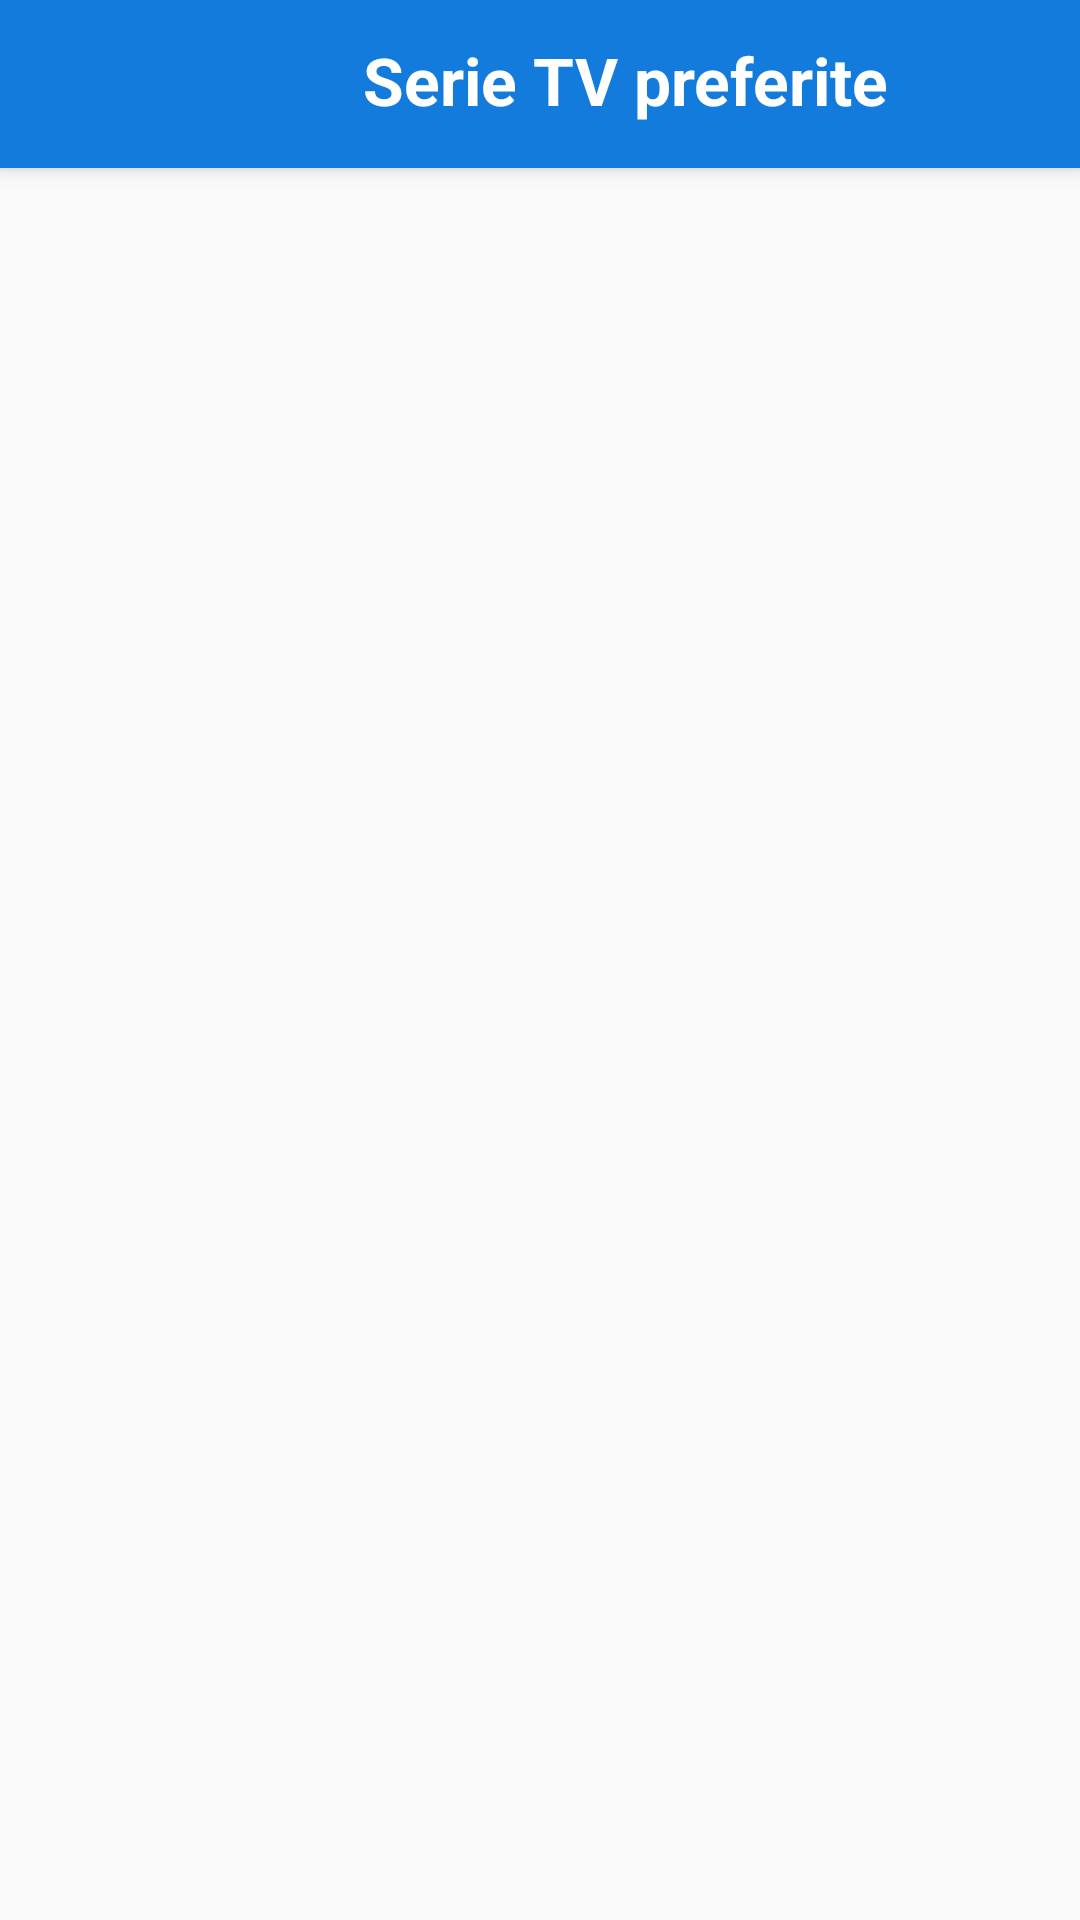

Android layout source for this screen:
<!-- AndroidManifest.xml: application theme AppTheme.NoActionBar -->
<!-- res/layout/activity_favourite_serie.xml -->
<?xml version="1.0" encoding="utf-8"?>
<android.support.v4.widget.DrawerLayout
    xmlns:android="http://schemas.android.com/apk/res/android"
    xmlns:app="http://schemas.android.com/apk/res-auto"
    xmlns:tools="http://schemas.android.com/tools"
    android:id="@+id/drawer_layout"
    android:layout_width="match_parent"
    android:layout_height="match_parent"
    android:fitsSystemWindows="true"
    tools:openDrawer="start"
    tools:context=".FavouriteSerieActivity">

    <include
        layout="@layout/app_bar_general"
        android:layout_width="match_parent"
        android:layout_height="match_parent" />

    <TextView
        android:layout_width="wrap_content"
        android:layout_height="35dp"
        android:layout_marginTop="3dp"
        android:paddingTop="9dp"
        android:textColor="#FFFFFF"
        android:textSize="22sp"
        android:paddingLeft="121dp"
        android:textStyle="bold"
        android:text="Serie TV preferite"/>

    <ListView
        android:id="@+id/listViewTrends"
        android:layout_marginTop="60dp"
        android:layout_width="match_parent"
        android:layout_height="match_parent">
    </ListView>



</android.support.v4.widget.DrawerLayout>
<!-- res/layout/app_bar_general.xml (included above) -->
<?xml version="1.0" encoding="utf-8"?>
<android.support.design.widget.CoordinatorLayout xmlns:android="http://schemas.android.com/apk/res/android"
    xmlns:app="http://schemas.android.com/apk/res-auto"
    xmlns:tools="http://schemas.android.com/tools"
    android:layout_width="match_parent"
    android:layout_height="match_parent"
    tools:context=".MainActivity">

    <android.support.design.widget.AppBarLayout
        android:layout_width="match_parent"
        android:layout_height="wrap_content"
        android:theme="@style/AppTheme.AppBarOverlay">

        <android.support.v7.widget.Toolbar
            android:id="@+id/toolbar"
            android:layout_width="match_parent"
            android:layout_height="?attr/actionBarSize"
            android:background="#127BDB"
            app:popupTheme="@style/AppTheme.PopupOverlay" />

    </android.support.design.widget.AppBarLayout>


   
</android.support.design.widget.CoordinatorLayout>
<!-- resources referenced by this layout -->
<resources>
  <style name="AppTheme.AppBarOverlay" parent="ThemeOverlay.AppCompat.Dark.ActionBar" />
  <style name="AppTheme.PopupOverlay" parent="ThemeOverlay.AppCompat.Light" />
  <style name="AppTheme.NoActionBar">
          <item name="windowActionBar">false</item>
          <item name="windowNoTitle">true</item>
      </style>
</resources>
